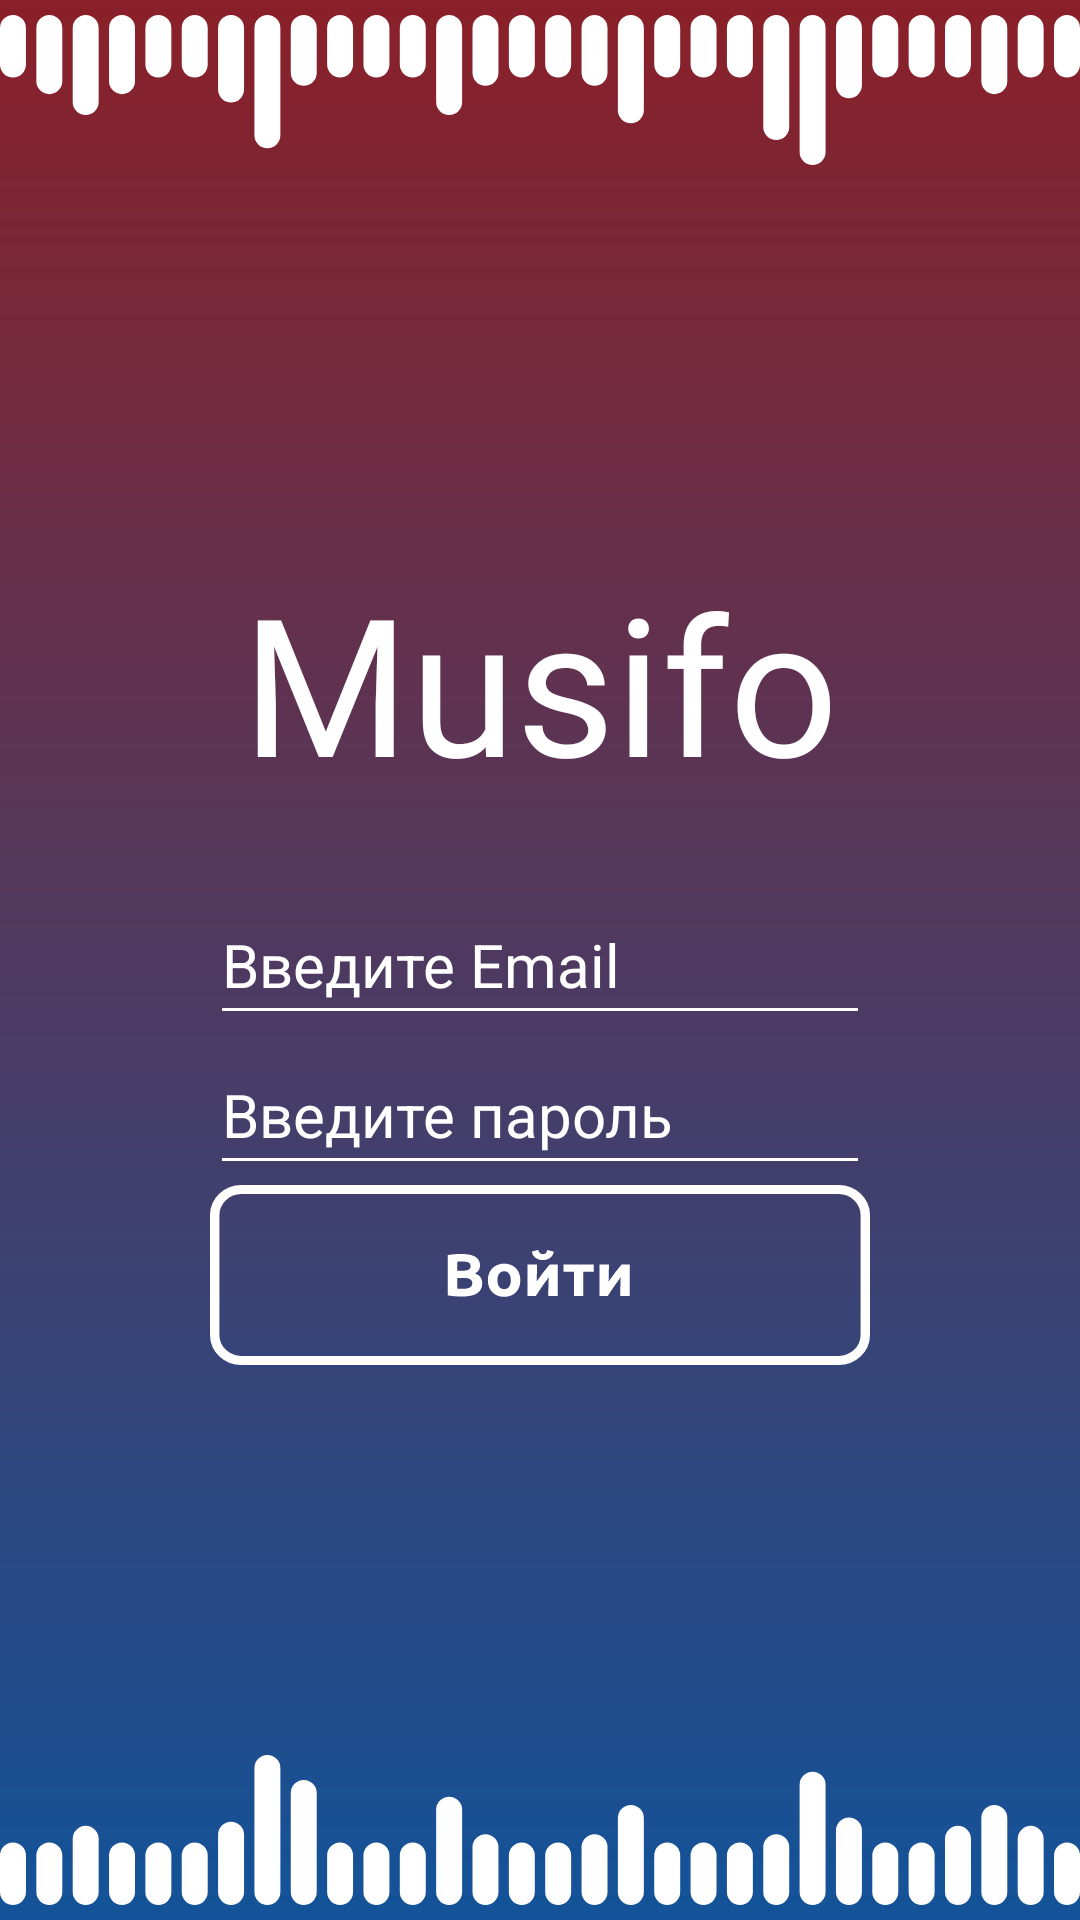

Here is an Android app screen rendered from its layout file. Give the layout XML and the strings, colors and styles it references.
<!-- AndroidManifest.xml: application theme Theme.IMDBClone -->
<!-- res/layout/activity_aut.xml -->
<?xml version="1.0" encoding="utf-8"?>
<LinearLayout xmlns:android="http://schemas.android.com/apk/res/android"
    xmlns:app="http://schemas.android.com/apk/res-auto"
    xmlns:tools="http://schemas.android.com/tools"
    android:layout_width="match_parent"
    android:layout_height="match_parent"
    android:background="@drawable/gradient"
    tools:context=".AutAct">

    <LinearLayout
        android:layout_width="match_parent"
        android:layout_height="match_parent"
        android:layout_centerHorizontal="true"
        android:gravity="center"
        android:orientation="vertical">

        <ImageView
            android:id="@+id/imageView8"
            android:layout_width="match_parent"
            android:layout_height="wrap_content"
            app:srcCompat="@drawable/soundbar_upper" />

        <Space
            android:layout_width="match_parent"
            android:layout_height="0dp"
            android:layout_weight="1" />

        <TextView
            android:id="@+id/textView10"
            android:layout_width="match_parent"
            android:layout_height="wrap_content"
            android:fontFamily="@font/ubuntu_bold"
            android:gravity="center"
            android:text="@string/app_name"
            android:textColor="@color/white"
            android:textSize="64sp" />

        <LinearLayout
            android:layout_width="wrap_content"
            android:layout_height="wrap_content"
            android:layout_centerHorizontal="true"
            android:layout_marginTop="25dp"
            android:gravity="center"
            android:orientation="vertical">

            <EditText
                android:id="@+id/emailAuthField"
                android:layout_width="220dp"
                android:layout_height="50dp"
                android:backgroundTint="@color/white"
                android:ems="10"
                android:hint="Введите Email"
                android:inputType="textEmailAddress"
                android:textColorHint="@color/white"
                android:textSize="20dp"
                tools:ignore="HardcodedText,SpUsage" />

            <EditText
                android:id="@+id/passAuthField"
                android:layout_width="220dp"
                android:layout_height="50dp"
                android:backgroundTint="@color/white"
                android:ems="10"
                android:hint="Введите пароль"
                android:inputType="text"
                android:textColorHint="@color/white"
                android:textSize="20dp" />

            <Button
                android:id="@+id/regStartButton"
                android:layout_width="match_parent"
                android:layout_height="wrap_content"
                android:background="@drawable/aut_angle"
                android:contentDescription="@string/aut" />
        </LinearLayout>

        <Space
            android:layout_width="match_parent"
            android:layout_height="0dp"
            android:layout_weight="1" />

        <ImageView
            android:id="@+id/imageView17"
            android:layout_width="match_parent"
            android:layout_height="wrap_content"

            app:srcCompat="@drawable/soundbar_lower" />
    </LinearLayout>

</LinearLayout>
<!-- resources referenced by this layout -->
<resources>
  <color name="white">#FFFFFFFF</color>
  <!-- drawable aut_angle: vector/xml drawable (drawable, 4073 chars, omitted) -->
  <!-- drawable gradient (drawable) -->
  <?xml version="1.0" encoding="utf-8"?>
  <shape xmlns:android="http://schemas.android.com/apk/res/android"
      android:shape="rectangle">
      <gradient
          android:startColor="#8A2028"
          android:endColor="#135399"
          android:angle="-90" />
  
  </shape>
  <!-- drawable soundbar_lower: vector/xml drawable (drawable, 7740 chars, omitted) -->
  <!-- drawable soundbar_upper: vector/xml drawable (drawable, 7628 chars, omitted) -->
  <string name="app_name">Musifo</string>
  <string name="aut">Войти</string>
  <style name="Theme.IMDBClone" parent="Base.Theme.IMDBClone" />
  <style name="Base.Theme.IMDBClone" parent="Base.Theme.AppCompat.Light.DarkActionBar">
          <item name="android:windowFullscreen">true</item>
          
          
      </style>
</resources>
